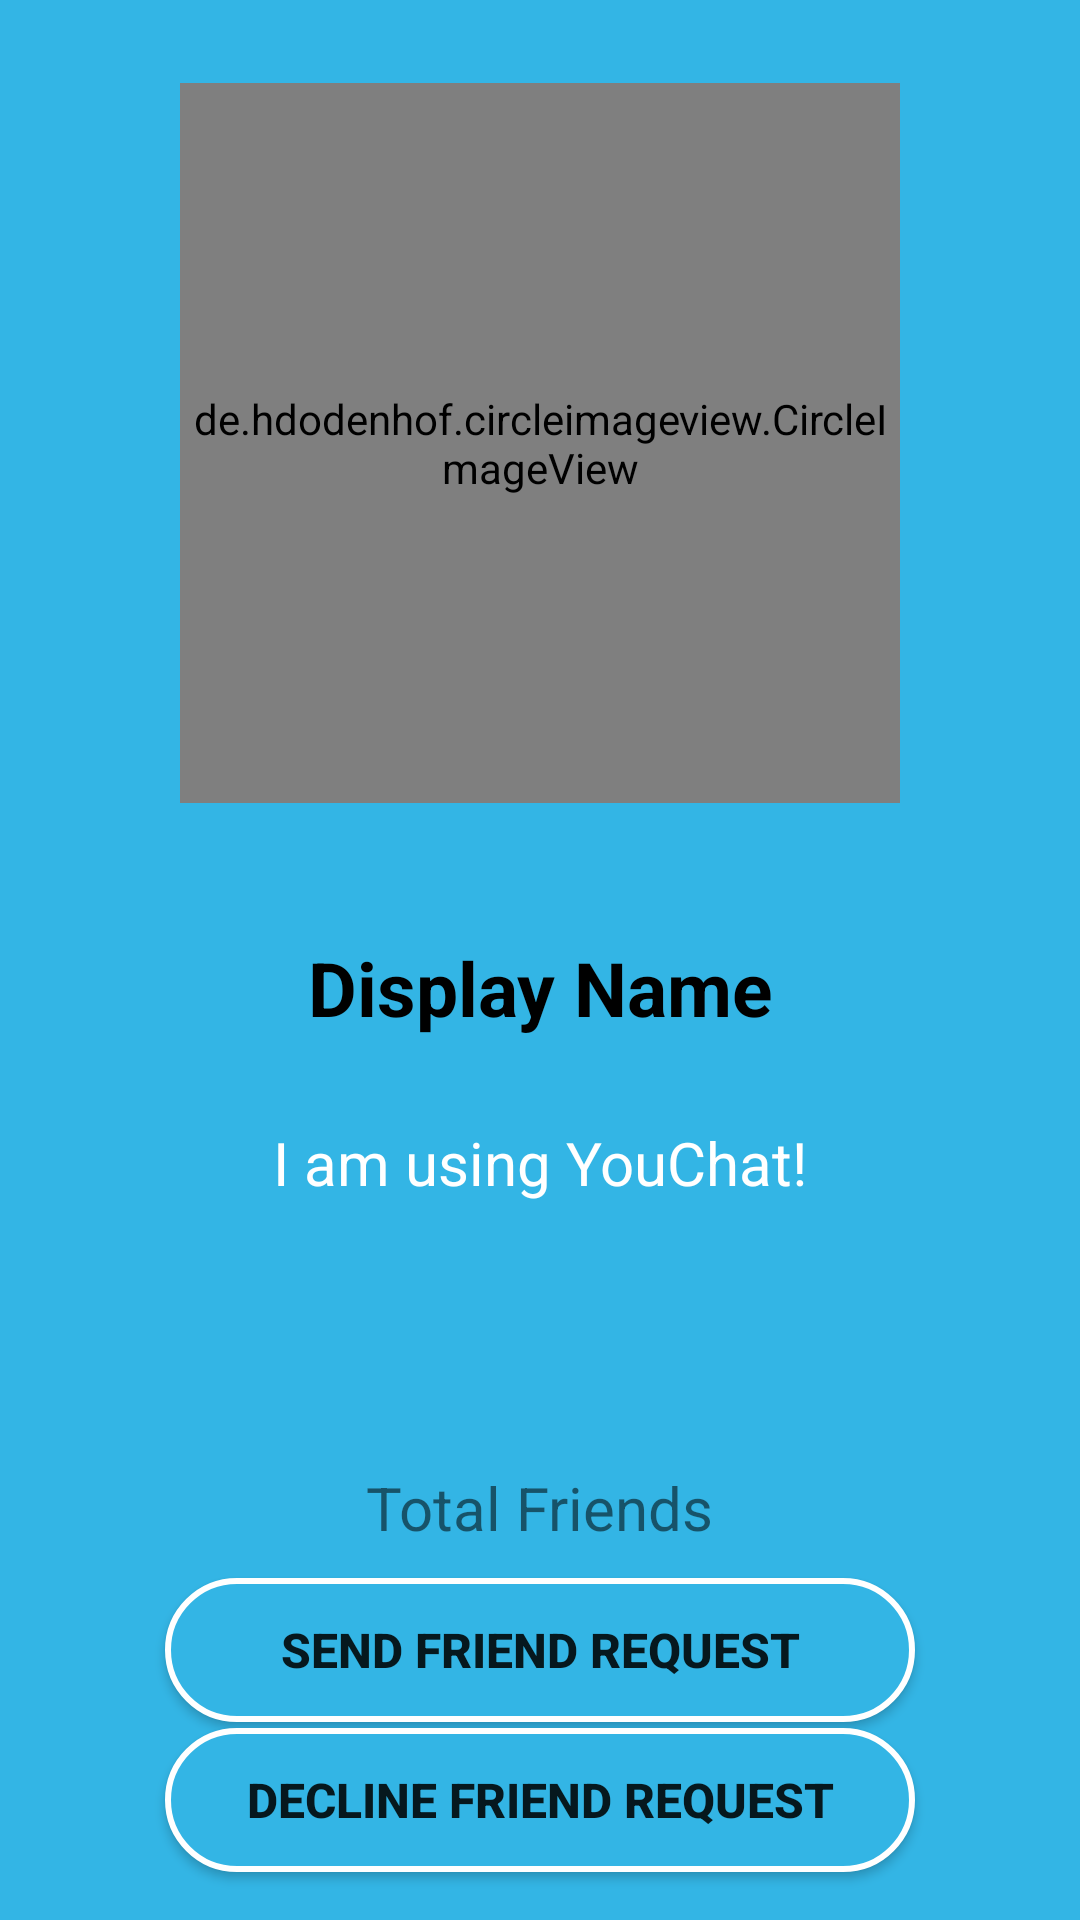

The Android layout XML behind this screen, and the referenced resources:
<!-- AndroidManifest.xml: application theme AppTheme -->
<!-- res/layout/activity_profile_2.xml -->
<?xml version="1.0" encoding="utf-8"?>
<android.support.constraint.ConstraintLayout xmlns:android="http://schemas.android.com/apk/res/android"
    xmlns:app="http://schemas.android.com/apk/res-auto"
    xmlns:tools="http://schemas.android.com/tools"
    android:layout_width="match_parent"
    android:background="@color/colorPrimaryDark"
    android:layout_height="match_parent"
    tools:context=".ProfileActivity">

    <de.hdodenhof.circleimageview.CircleImageView
        android:id="@+id/profile_image"
        android:layout_width="240dp"
        android:layout_height="240dp"
        android:layout_marginStart="8dp"
        android:layout_marginTop="8dp"
        android:layout_marginEnd="8dp"
        android:layout_marginBottom="8dp"
        android:src="@drawable/default_avatar"
        app:layout_constraintBottom_toTopOf="@+id/profile_name"
        app:layout_constraintEnd_toEndOf="parent"
        app:layout_constraintStart_toStartOf="parent"
        app:layout_constraintTop_toTopOf="parent"
        app:layout_constraintVertical_bias="0.35000002" />

    <TextView
        android:id="@+id/profile_name"
        android:layout_width="wrap_content"
        android:layout_height="wrap_content"
        android:layout_marginStart="8dp"
        android:layout_marginEnd="8dp"
        android:textColor="@android:color/black"
        android:layout_marginBottom="4dp"
        android:text="@string/display_name"
        android:textSize="25sp"
        android:textStyle="bold"
        app:layout_constraintBottom_toTopOf="@+id/profile_status"
        app:layout_constraintEnd_toEndOf="parent"
        app:layout_constraintHorizontal_bias="0.502"
        app:layout_constraintStart_toStartOf="parent" />

    <TextView
        android:id="@+id/profile_status"
        android:layout_width="325dp"
        android:layout_height="75dp"
        android:layout_marginStart="8dp"
        android:layout_marginEnd="8dp"
        android:layout_marginBottom="64dp"
        android:gravity="center"
        android:text="@string/i_am_using_youchat"
        android:textColor="@android:color/white"
        android:textSize="20sp"
        app:layout_constraintBottom_toTopOf="@+id/profile_friends"
        app:layout_constraintEnd_toEndOf="parent"
        app:layout_constraintStart_toStartOf="parent" />

    <TextView
        android:id="@+id/profile_friends"
        android:layout_width="wrap_content"
        android:layout_height="wrap_content"
        android:layout_marginStart="8dp"
        android:layout_marginEnd="8dp"
        android:layout_marginBottom="10dp"
        android:text="@string/total_friends"
        android:textSize="20sp"
        app:layout_constraintBottom_toTopOf="@+id/send_request_btn"
        app:layout_constraintEnd_toEndOf="parent"
        app:layout_constraintStart_toStartOf="parent" />

    <Button
        android:id="@+id/send_request_btn"
        android:layout_width="250dp"
        android:layout_height="wrap_content"
        android:layout_marginStart="8dp"
        android:layout_marginEnd="8dp"
        android:layout_marginBottom="2dp"
        android:background="@drawable/oval_for_blue"
        android:text="@string/send_friend_request"
        android:textSize="16sp"
        android:textStyle="bold"
        app:layout_constraintBottom_toTopOf="@+id/dec_request_btn"
        app:layout_constraintEnd_toEndOf="parent"
        app:layout_constraintStart_toStartOf="parent" />

    <Button
        android:id="@+id/dec_request_btn"
        android:layout_width="250dp"
        android:layout_height="wrap_content"
        android:layout_marginStart="8dp"
        android:layout_marginEnd="8dp"
        android:layout_marginBottom="16dp"
        android:background="@drawable/oval_for_blue"
        android:text="Decline Friend Request"
        android:textSize="16sp"
        android:textStyle="bold"
        app:layout_constraintBottom_toBottomOf="parent"
        app:layout_constraintEnd_toEndOf="parent"
        app:layout_constraintStart_toStartOf="parent" />


</android.support.constraint.ConstraintLayout>
<!-- resources referenced by this layout -->
<resources>
  <color name="colorPrimaryDark">@android:color/holo_blue_light</color>
  <!-- drawable oval_for_blue (drawable) -->
  <?xml version="1.0" encoding="UTF-8"?>
  <shape xmlns:android="http://schemas.android.com/apk/res/android">
      <corners android:radius="50dp" />
      <stroke android:color="@android:color/white" android:width="2dp" />
      <solid android:color="@color/colorPrimaryDark" />
  </shape>
  <string name="display_name">Display Name</string>
  <string name="i_am_using_youchat">I am using YouChat!</string>
  <string name="send_friend_request">Send Friend Request</string>
  <string name="total_friends">Total Friends</string>
  <style name="AppTheme" parent="Theme.AppCompat.Light.NoActionBar">
          
          <item name="colorPrimary">@color/colorPrimary</item>
          <item name="colorPrimaryDark">@color/colorPrimaryDark</item>
          <item name="colorAccent">@color/colorAccent</item>
      </style>
  <color name="colorPrimary">#008577</color>
  <color name="colorAccent">#D81B60</color>
</resources>
